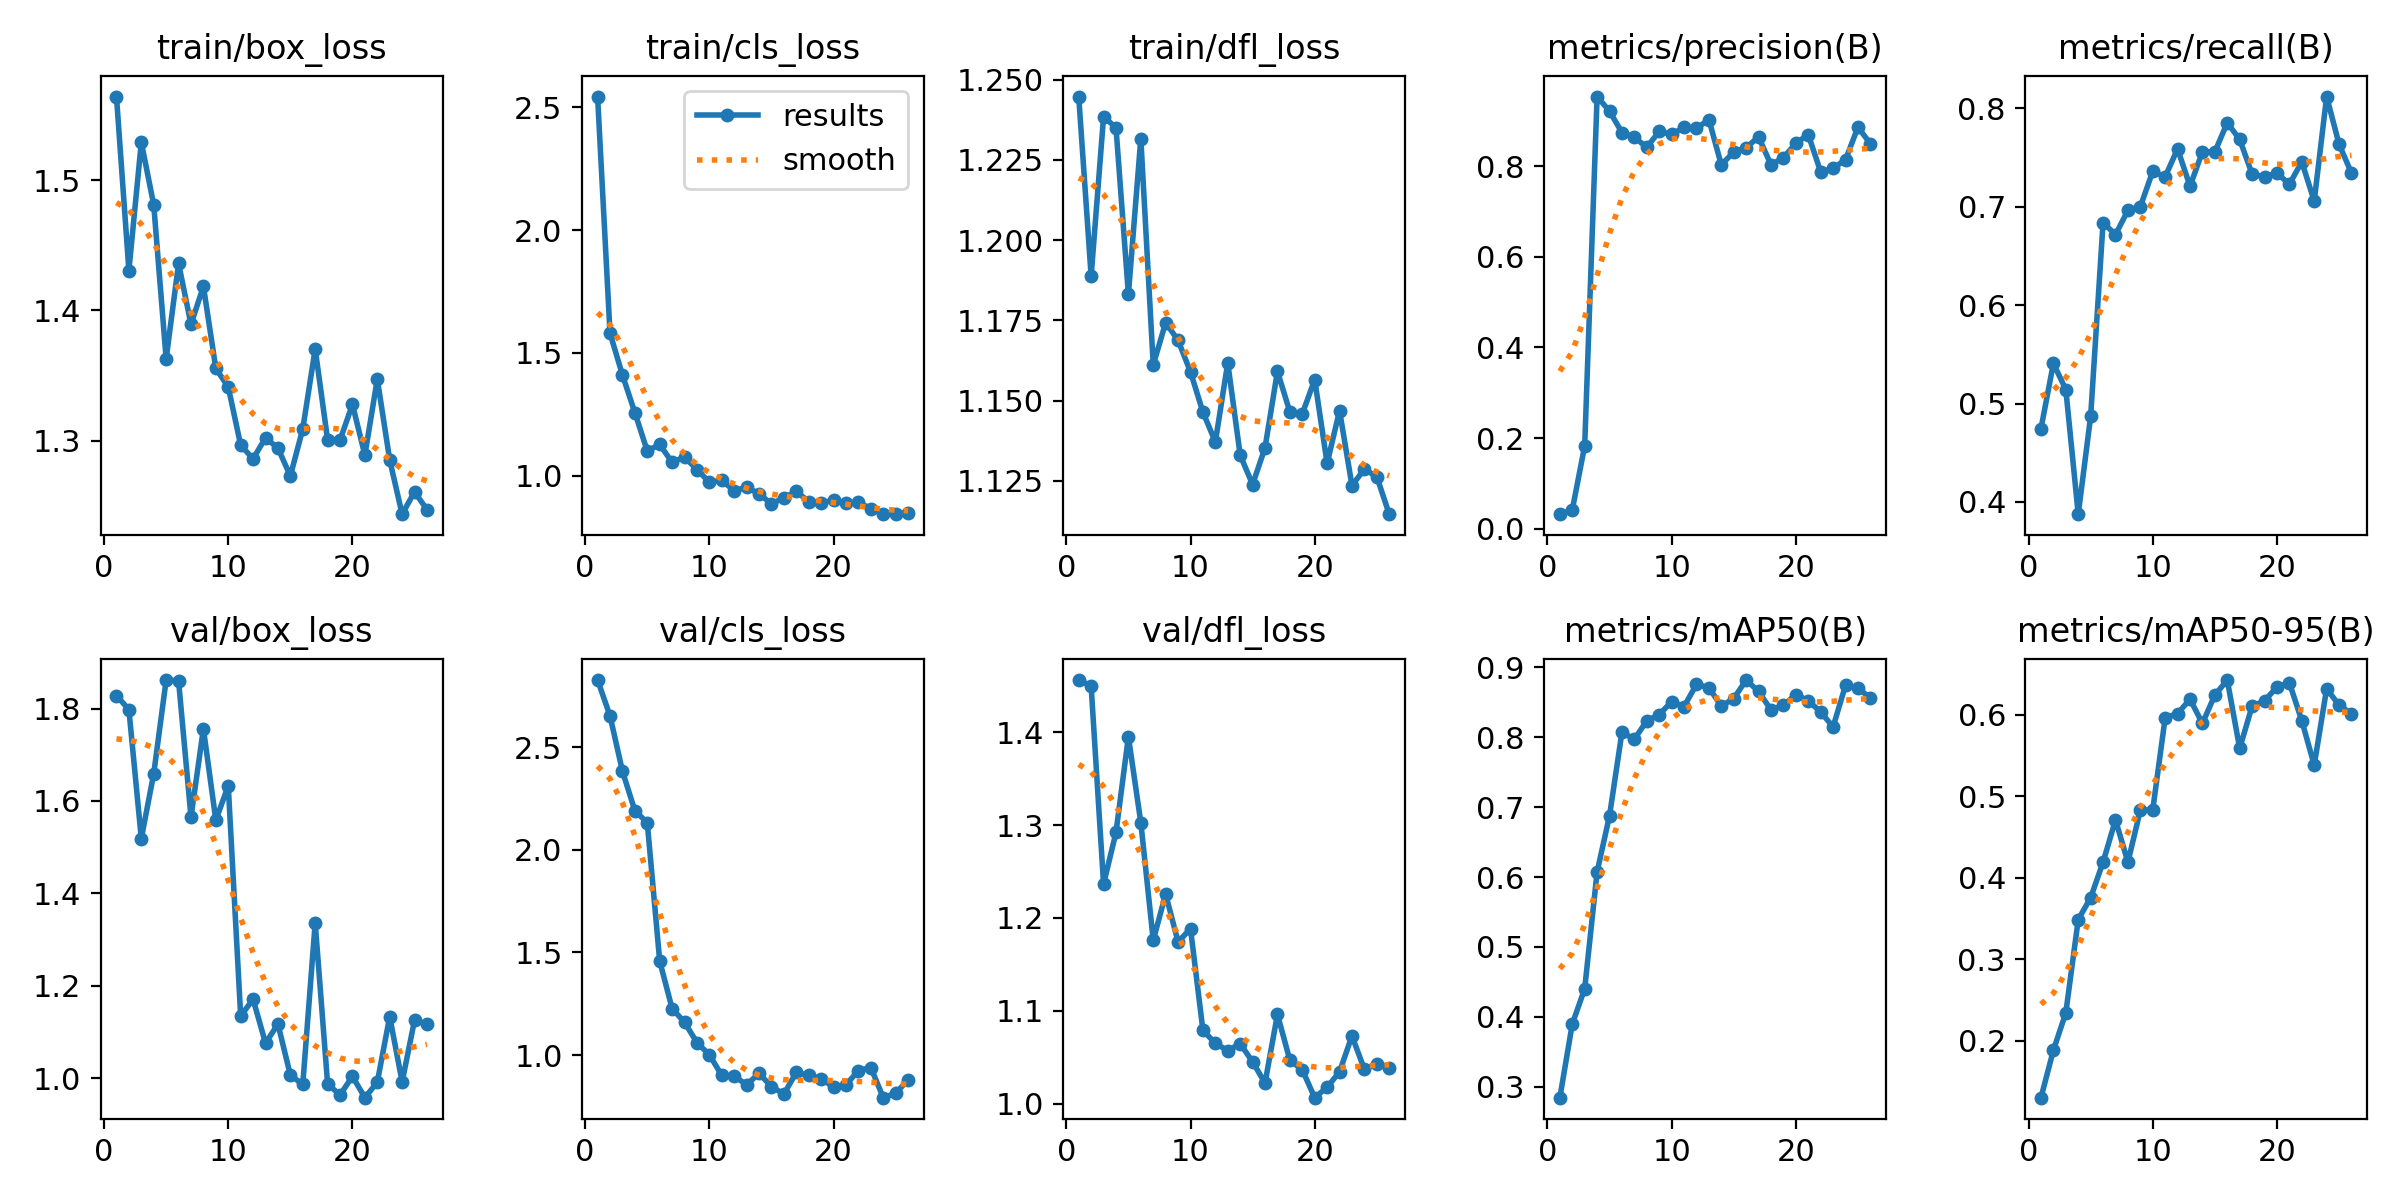

Data behind this chart, as committed beside it:
epoch, time, train/box_loss, train/cls_loss, train/dfl_loss, metrics/precision(B), metrics/recall(B), metrics/mAP50(B), metrics/mAP50-95(B), val/box_loss, val/cls_loss, val/dfl_loss, lr/pg0, lr/pg1, lr/pg2
1, 54.84, 1.564, 2.544, 1.245, 0.03205, 0.4744, 0.2846, 0.1299, 1.828, 2.828, 1.456, 0.0901, 0.0001, 0.0001
2, 113.8, 1.431, 1.581, 1.189, 0.0413, 0.5408, 0.3898, 0.1881, 1.798, 2.653, 1.449, 0.07921, 0.0002079, 0.0002079
3, 178.8, 1.529, 1.41, 1.238, 0.1828, 0.5142, 0.4403, 0.234, 1.518, 2.384, 1.236, 0.06831, 0.0003137, 0.0003137
4, 241.4, 1.481, 1.257, 1.235, 0.9533, 0.3875, 0.6073, 0.3484, 1.659, 2.191, 1.292, 0.05742, 0.0004172, 0.0004172
5, 301.3, 1.363, 1.101, 1.183, 0.921, 0.487, 0.6877, 0.3752, 1.862, 2.132, 1.395, 0.04652, 0.0005186, 0.0005186
6, 359.8, 1.436, 1.127, 1.232, 0.8739, 0.684, 0.8069, 0.4189, 1.86, 1.458, 1.303, 0.03562, 0.0006178, 0.0006178
7, 421.5, 1.389, 1.054, 1.161, 0.8633, 0.6717, 0.797, 0.4707, 1.565, 1.227, 1.176, 0.02471, 0.0007149, 0.0007149
8, 481.5, 1.419, 1.076, 1.174, 0.8414, 0.6964, 0.8233, 0.4188, 1.756, 1.16, 1.226, 0.01381, 0.0008097, 0.0008097
9, 539.4, 1.355, 1.024, 1.169, 0.8763, 0.7002, 0.8321, 0.4828, 1.558, 1.06, 1.174, 0.002902, 0.0009024, 0.0009024
10, 592.6, 1.341, 0.9738, 1.159, 0.8699, 0.7361, 0.8507, 0.4831, 1.633, 1.001, 1.189, 0.0009109, 0.0009109, 0.0009109
11, 645.2, 1.296, 0.9807, 1.146, 0.8854, 0.7306, 0.8436, 0.596, 1.134, 0.9006, 1.079, 0.000901, 0.000901, 0.000901
12, 697.9, 1.286, 0.9386, 1.137, 0.883, 0.7589, 0.8754, 0.6013, 1.171, 0.8965, 1.065, 0.0008911, 0.0008911, 0.0008911
13, 749.4, 1.302, 0.9531, 1.162, 0.9026, 0.721, 0.8707, 0.6188, 1.075, 0.8553, 1.057, 0.0008812, 0.0008812, 0.0008812
14, 802, 1.294, 0.9265, 1.133, 0.8026, 0.756, 0.8444, 0.5893, 1.117, 0.9104, 1.065, 0.0008713, 0.0008713, 0.0008713
15, 857.3, 1.273, 0.8849, 1.124, 0.831, 0.7559, 0.8551, 0.6239, 1.006, 0.8461, 1.045, 0.0008614, 0.0008614, 0.0008614
16, 918.1, 1.309, 0.9103, 1.135, 0.8406, 0.7856, 0.8815, 0.6424, 0.9862, 0.8096, 1.023, 0.0008515, 0.0008515, 0.0008515
17, 978.4, 1.37, 0.9357, 1.159, 0.8644, 0.7685, 0.8653, 0.5585, 1.336, 0.9155, 1.096, 0.0008416, 0.0008416, 0.0008416
18, 1041, 1.301, 0.8943, 1.146, 0.8027, 0.7334, 0.8388, 0.6104, 0.9871, 0.9005, 1.047, 0.0008317, 0.0008317, 0.0008317
19, 1101, 1.3, 0.8901, 1.146, 0.8184, 0.7306, 0.8454, 0.6167, 0.9635, 0.8837, 1.037, 0.0008218, 0.0008218, 0.0008218
20, 1160, 1.328, 0.8994, 1.157, 0.8503, 0.7343, 0.8608, 0.6339, 1.004, 0.8444, 1.007, 0.0008119, 0.0008119, 0.0008119
21, 1219, 1.289, 0.8872, 1.13, 0.8694, 0.723, 0.8519, 0.639, 0.9575, 0.8547, 1.018, 0.000802, 0.000802, 0.000802
22, 1279, 1.347, 0.8913, 1.147, 0.7871, 0.7457, 0.8359, 0.5925, 0.9911, 0.9244, 1.035, 0.0007921, 0.0007921, 0.0007921
23, 1338, 1.285, 0.8663, 1.124, 0.7949, 0.7058, 0.8145, 0.5379, 1.133, 0.9391, 1.073, 0.0007822, 0.0007822, 0.0007822
24, 1396, 1.243, 0.8432, 1.129, 0.8141, 0.8121, 0.874, 0.6316, 0.9917, 0.7921, 1.037, 0.0007723, 0.0007723, 0.0007723
25, 1455, 1.261, 0.8457, 1.126, 0.8856, 0.7637, 0.8703, 0.6117, 1.125, 0.8138, 1.043, 0.0007624, 0.0007624, 0.0007624
26, 1513, 1.247, 0.8472, 1.115, 0.8495, 0.7343, 0.8557, 0.6009, 1.116, 0.879, 1.039, 0.0007525, 0.0007525, 0.0007525
